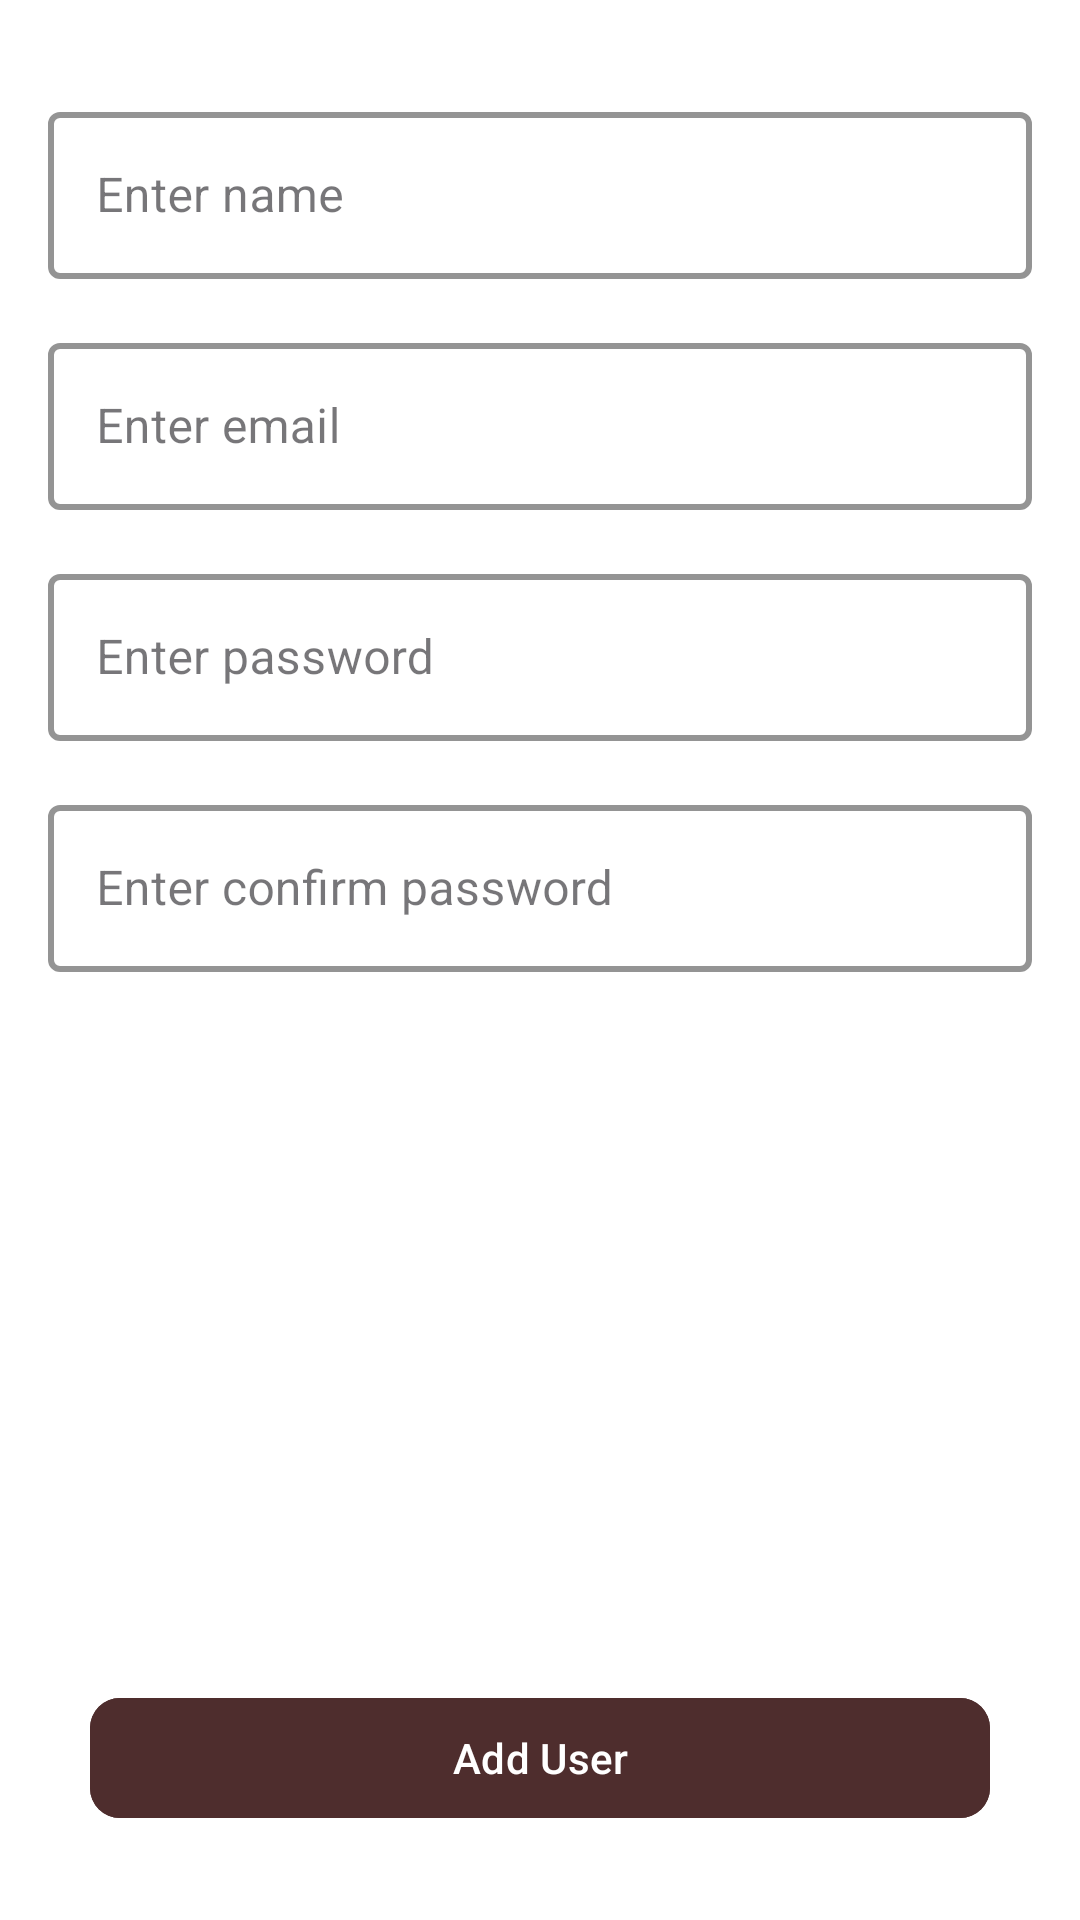

Produce the Android XML layout that renders to this screen, including the resource entries it uses.
<!-- AndroidManifest.xml: application theme Theme.GroceryStoreClothes -->
<!-- res/layout/activity_create_user_by_admmin.xml -->
<?xml version="1.0" encoding="utf-8"?>
<RelativeLayout xmlns:android="http://schemas.android.com/apk/res/android"
    xmlns:app="http://schemas.android.com/apk/res-auto"
    xmlns:tools="http://schemas.android.com/tools"
    android:id="@+id/main"
    android:background="@color/white"
    android:layout_width="match_parent"
    android:layout_height="match_parent"
    tools:context=".view.createUser.CreateUserByAdminActivity">

    <com.google.android.material.textfield.TextInputLayout
        android:id="@+id/textInputLayoutName"
        style="@style/Widget.MaterialComponents.TextInputLayout.OutlinedBox"
        android:layout_width="match_parent"
        android:layout_height="wrap_content"
        android:layout_marginHorizontal="16dp"
        android:layout_marginTop="32dp"
        android:hint="@string/enter_name"
        android:nextFocusDown="@id/textInputLayoutPassword"
        app:boxStrokeColor="@color/mainColor"
        app:boxStrokeWidth="2dp"
        app:hintTextColor="@color/black">

        <com.google.android.material.textfield.TextInputEditText
            android:id="@+id/editTextName"
            android:layout_width="match_parent"
            android:layout_height="wrap_content"
            android:inputType="textEmailAddress" />

    </com.google.android.material.textfield.TextInputLayout>

    <com.google.android.material.textfield.TextInputLayout
        android:id="@+id/textInputLayoutEmail"
        style="@style/Widget.MaterialComponents.TextInputLayout.OutlinedBox"
        android:layout_width="match_parent"
        android:layout_height="wrap_content"
        android:layout_marginHorizontal="16dp"
        android:layout_marginTop="16dp"
        android:layout_below="@+id/textInputLayoutName"
        android:hint="@string/enter_email"
        android:nextFocusDown="@id/textInputLayoutPassword"
        app:boxStrokeColor="@color/mainColor"
        app:boxStrokeWidth="2dp"
        app:hintTextColor="@color/black">

        <com.google.android.material.textfield.TextInputEditText
            android:id="@+id/editTextEmail"
            android:layout_width="match_parent"
            android:layout_height="wrap_content"
            android:inputType="textEmailAddress" />

    </com.google.android.material.textfield.TextInputLayout>

    <com.google.android.material.textfield.TextInputLayout
        android:id="@+id/textInputLayoutPassword"
        style="@style/Widget.MaterialComponents.TextInputLayout.OutlinedBox"
        android:layout_width="match_parent"
        android:layout_height="wrap_content"
        android:layout_below="@id/textInputLayoutEmail"
        android:layout_marginHorizontal="16dp"
        android:layout_marginTop="16dp"
        android:hint="@string/enter_password"
        app:boxStrokeColor="@color/mainColor"
        app:boxStrokeWidth="2dp"
        app:hintTextColor="@color/black">

        <com.google.android.material.textfield.TextInputEditText
            android:id="@+id/editTextPassword"
            android:layout_width="match_parent"
            android:layout_height="wrap_content"
            android:inputType="textPassword" />

    </com.google.android.material.textfield.TextInputLayout>

    <com.google.android.material.textfield.TextInputLayout
        android:id="@+id/textInputLayoutConfPassword"
        style="@style/Widget.MaterialComponents.TextInputLayout.OutlinedBox"
        android:layout_width="match_parent"
        android:layout_height="wrap_content"
        android:layout_below="@id/textInputLayoutPassword"
        android:layout_marginHorizontal="16dp"
        android:layout_marginTop="16dp"
        android:hint="@string/enter_confirm_password"
        app:boxStrokeColor="@color/mainColor"
        app:boxStrokeWidth="2dp"
        app:hintTextColor="@color/black">

        <com.google.android.material.textfield.TextInputEditText
            android:id="@+id/editTextConfirmPassword"
            android:layout_width="match_parent"
            android:layout_height="wrap_content"
            android:inputType="textPassword" />

    </com.google.android.material.textfield.TextInputLayout>

    <com.google.android.material.button.MaterialButton
        android:id="@+id/btnAddUser"
        android:layout_width="match_parent"
        android:layout_height="wrap_content"
        android:layout_marginVertical="30dp"
        android:layout_marginHorizontal="30dp"
        app:cornerRadius="10dp"
        android:backgroundTint="@color/mainColor"
        android:textColor="@color/white"
        android:text="@string/add_user"
        android:layout_alignParentBottom="true"
        android:layout_marginBottom="16dp"
        />

</RelativeLayout>
<!-- resources referenced by this layout -->
<resources>
  <color name="black">#FF000000</color>
  <color name="mainColor">#4E2D2D</color>
  <color name="white">#FFFFFFFF</color>
  <string name="add_user">Add User</string>
  <string name="enter_confirm_password">Enter confirm password</string>
  <string name="enter_email">Enter email</string>
  <string name="enter_name">Enter name</string>
  <string name="enter_password">Enter password</string>
  <style name="Theme.GroceryStoreClothes" parent="Base.Theme.GroceryStoreClothes" />
  <style name="Base.Theme.GroceryStoreClothes" parent="Theme.Material3.DayNight.NoActionBar">
          
          
      </style>
</resources>
